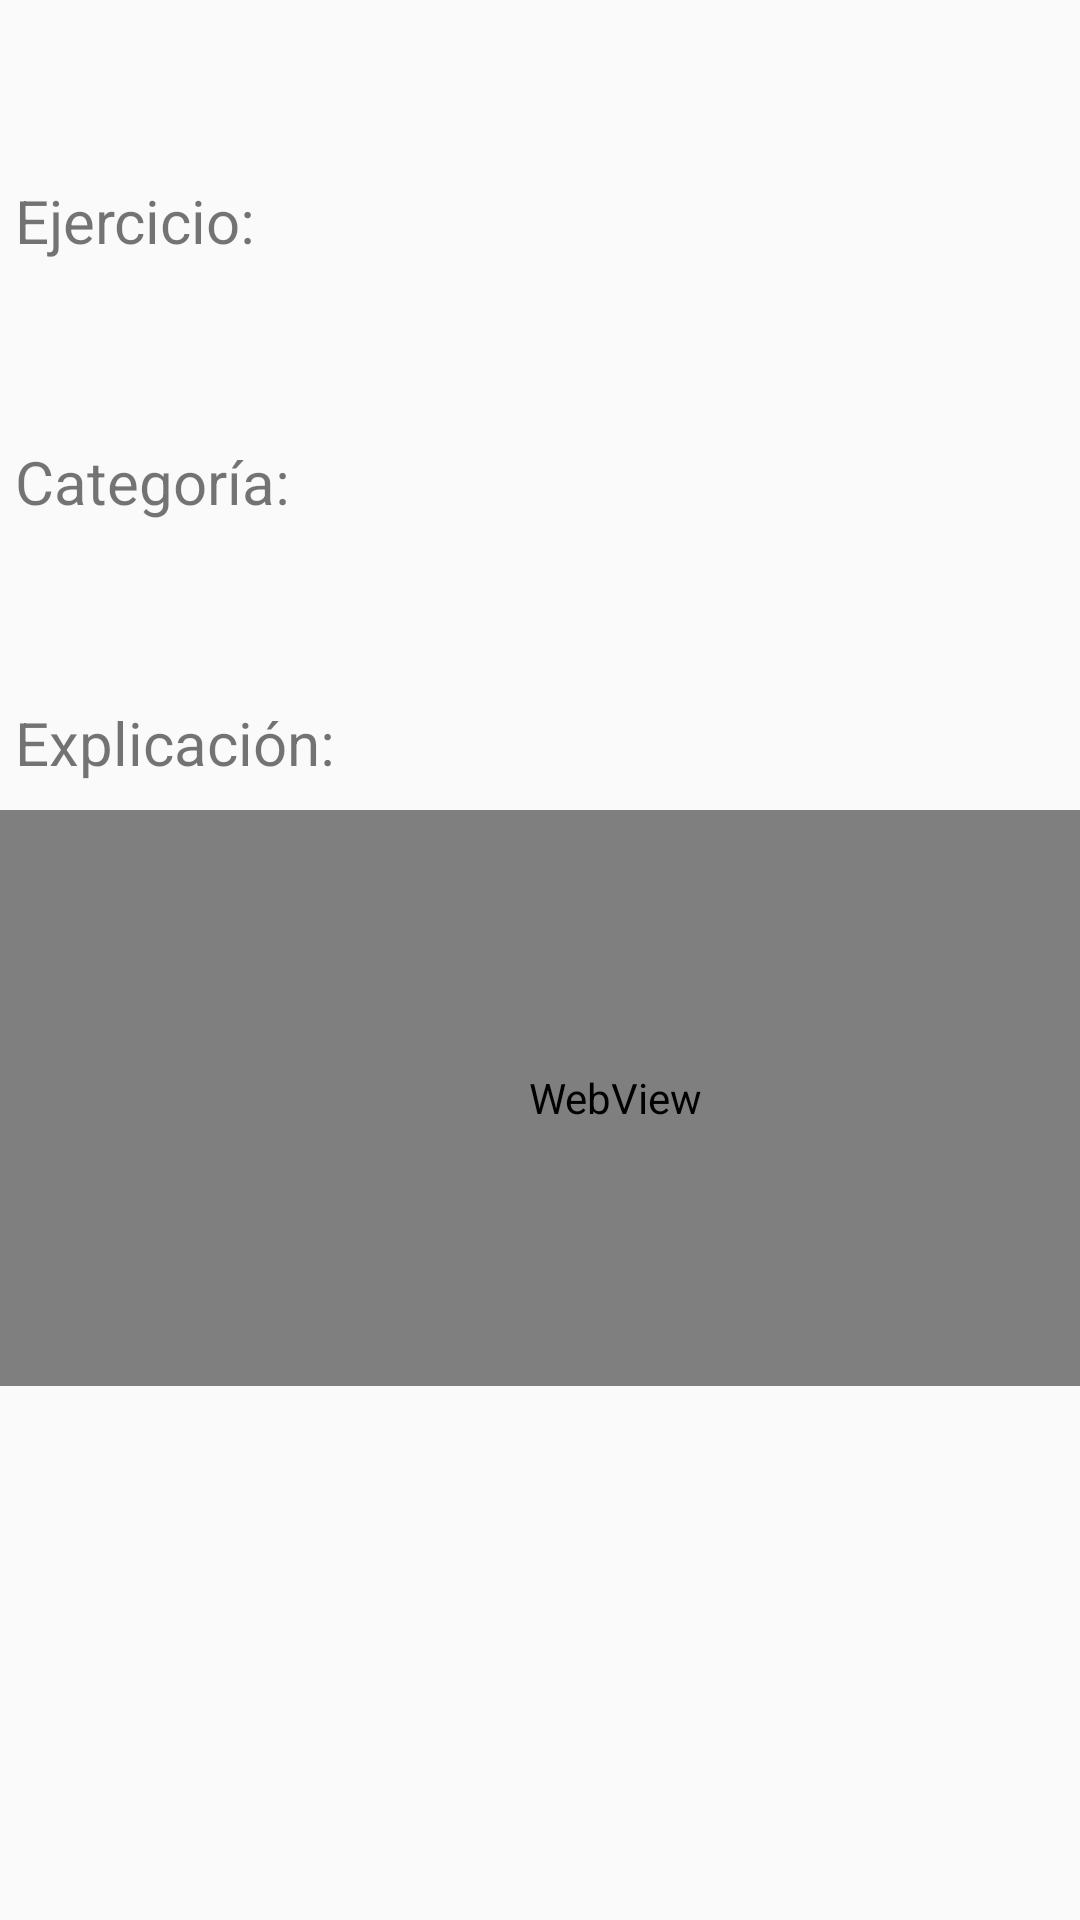

Layout XML and referenced resources for this Android screen:
<!-- AndroidManifest.xml: application theme Theme.Design.Light.NoActionBar -->
<!-- res/layout/fragment_detalle_ejercicio_rutina.xml -->
<?xml version="1.0" encoding="utf-8"?>
<androidx.constraintlayout.widget.ConstraintLayout xmlns:android="http://schemas.android.com/apk/res/android"
    xmlns:app="http://schemas.android.com/apk/res-auto"
    xmlns:tools="http://schemas.android.com/tools"
    android:layout_width="match_parent"
    android:layout_height="match_parent"
    tools:context=".ui.mirutina.DetalleEjercicioRutinaFragment">

    <TextView
        android:id="@+id/tveee3"
        android:layout_width="match_parent"
        android:layout_height="wrap_content"
        android:layout_marginStart="5dp"
        android:layout_marginTop="60dp"
        android:text="Explicación:"
        android:textSize="20sp"
        app:layout_constraintEnd_toEndOf="parent"
        app:layout_constraintHorizontal_bias="0.0"
        app:layout_constraintStart_toStartOf="parent"
        app:layout_constraintTop_toBottomOf="@+id/tvCategoriaEjercicioAlumno" />

    <TextView
        android:id="@+id/tvCategoriaEjercicioAlumno"
        android:layout_width="match_parent"
        android:layout_height="wrap_content"
        android:layout_marginStart="5dp"
        android:layout_marginTop="60dp"
        android:text="Categoría:"
        android:textSize="20sp"
        app:layout_constraintEnd_toEndOf="parent"
        app:layout_constraintStart_toStartOf="parent"
        app:layout_constraintTop_toBottomOf="@+id/tvDescripcionEjercicioAlumno" />

    <TextView
        android:id="@+id/tvDescripcionEjercicioAlumno"
        android:layout_width="match_parent"
        android:layout_height="wrap_content"
        android:layout_marginStart="5dp"
        android:layout_marginTop="60dp"
        android:text="Ejercicio:"
        android:textSize="20sp"
        app:layout_constraintEnd_toEndOf="parent"
        app:layout_constraintStart_toStartOf="parent"
        app:layout_constraintTop_toTopOf="parent" />

    <WebView
        android:id="@+id/wbVideoExplicacionAlumno"
        android:layout_width="410dp"
        android:layout_height="192dp"
        android:layout_marginBottom="84dp"
        app:layout_constraintBottom_toBottomOf="parent"
        app:layout_constraintEnd_toEndOf="parent"
        app:layout_constraintHorizontal_bias="0.0"
        app:layout_constraintStart_toStartOf="parent"
        app:layout_constraintTop_toBottomOf="@+id/tveee3"
        app:layout_constraintVertical_bias="0.088" />

</androidx.constraintlayout.widget.ConstraintLayout>
<!-- resources referenced by this layout -->
<resources>

</resources>
